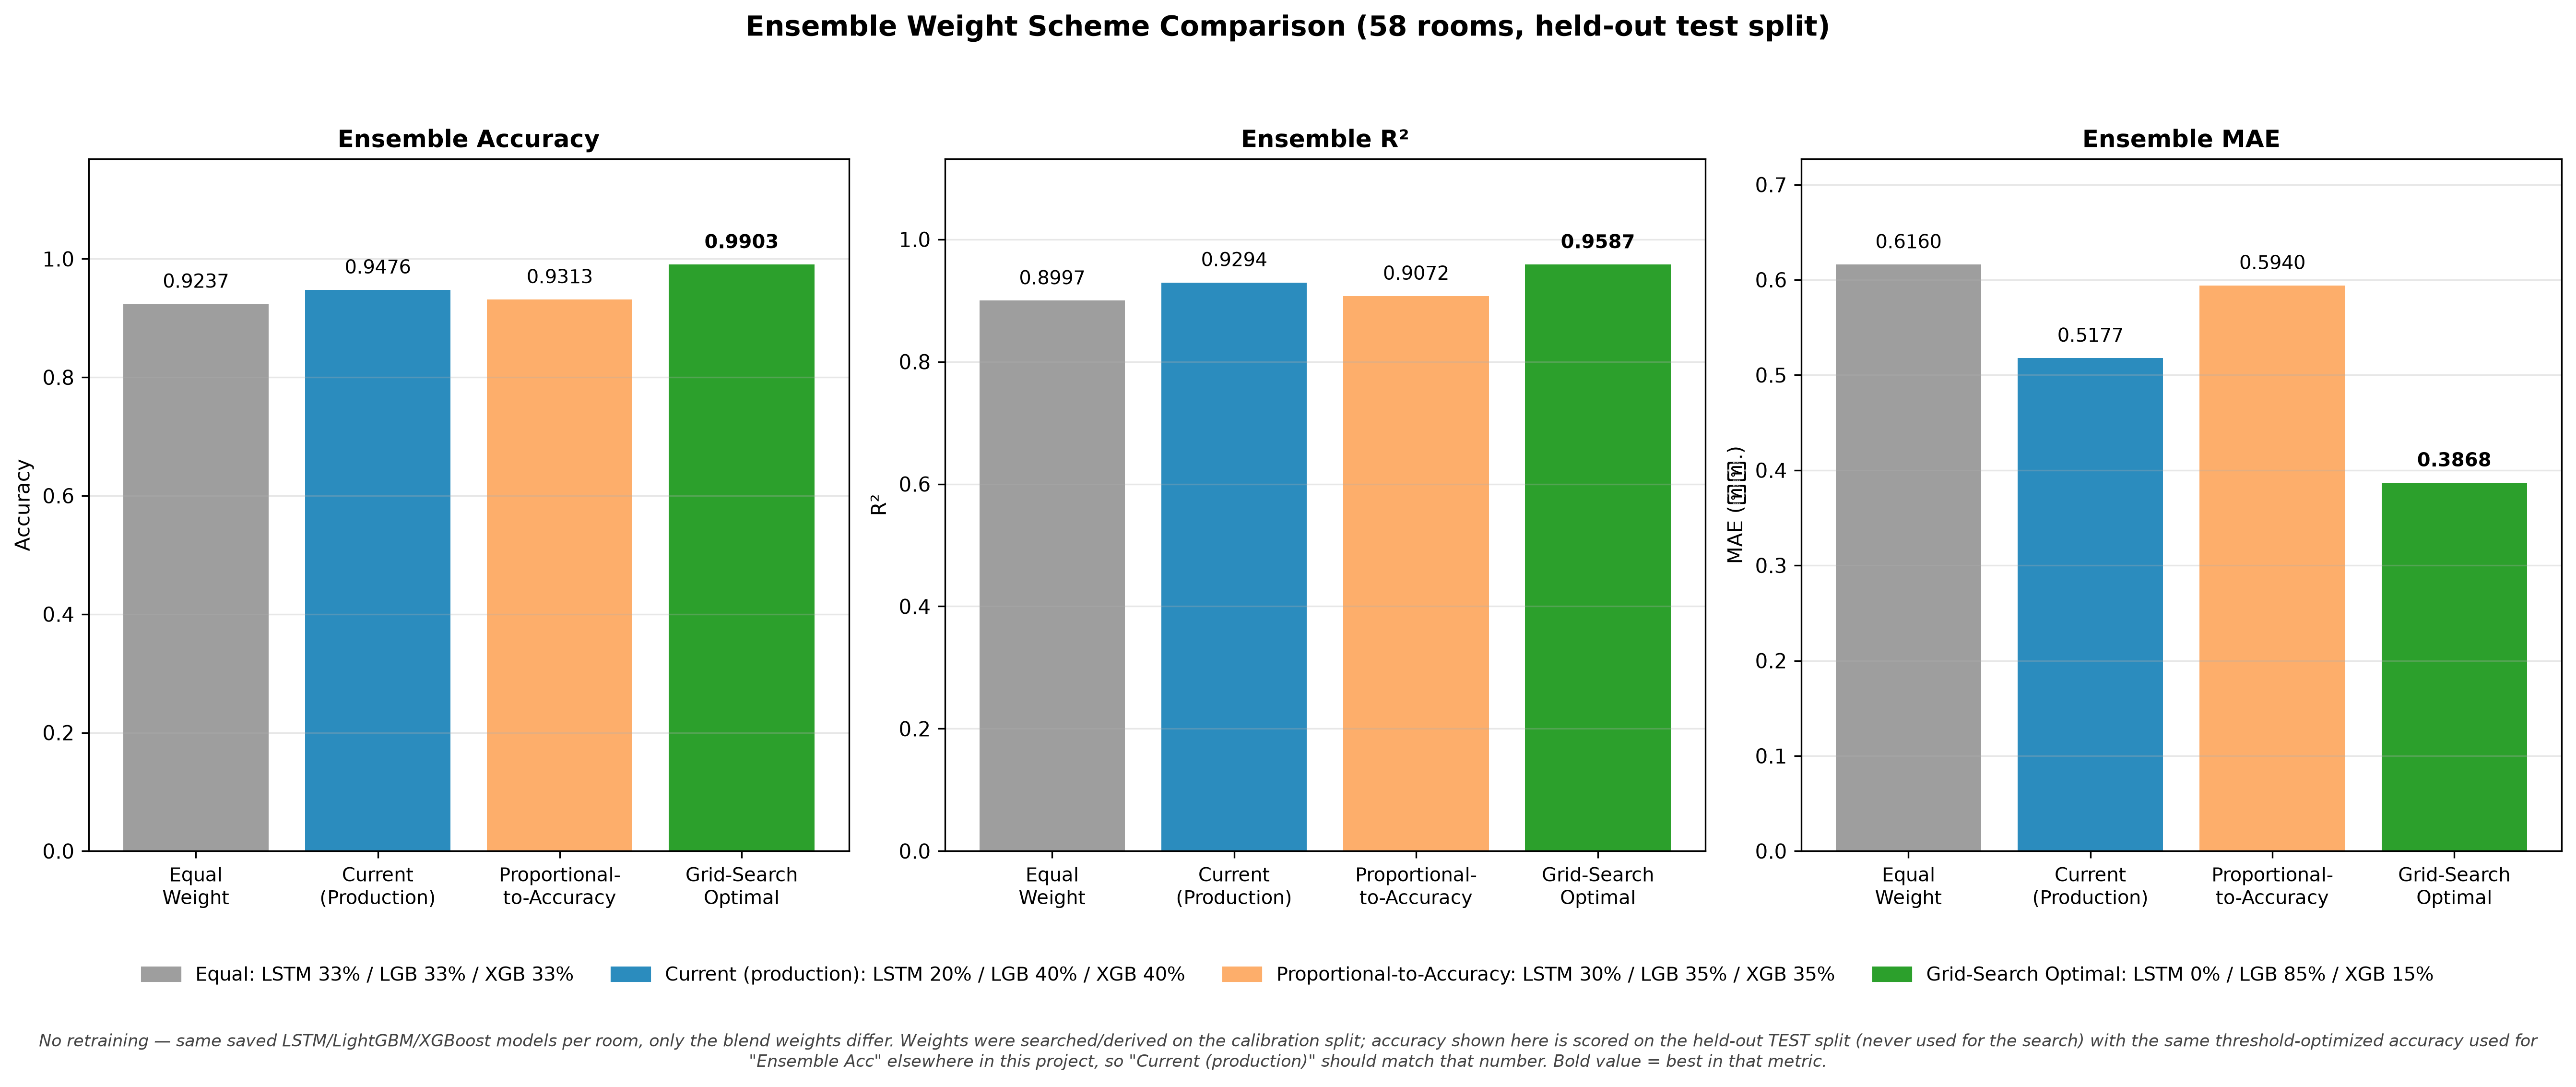

Data behind this chart, as committed beside it:
Scheme, LSTM Weight %, LGB Weight %, XGB Weight %, Accuracy, R2, MAE
Equal, 33.3, 33.3, 33.3, 0.9237, 0.8997, 0.616
Current (production), 20.0, 40.0, 40.0, 0.9476, 0.9294, 0.5177
Proportional-to-Accuracy, 30.5, 34.8, 34.8, 0.9313, 0.9072, 0.594
Grid-Search Optimal, 0.0, 85.0, 15.0, 0.9903, 0.9587, 0.3868
